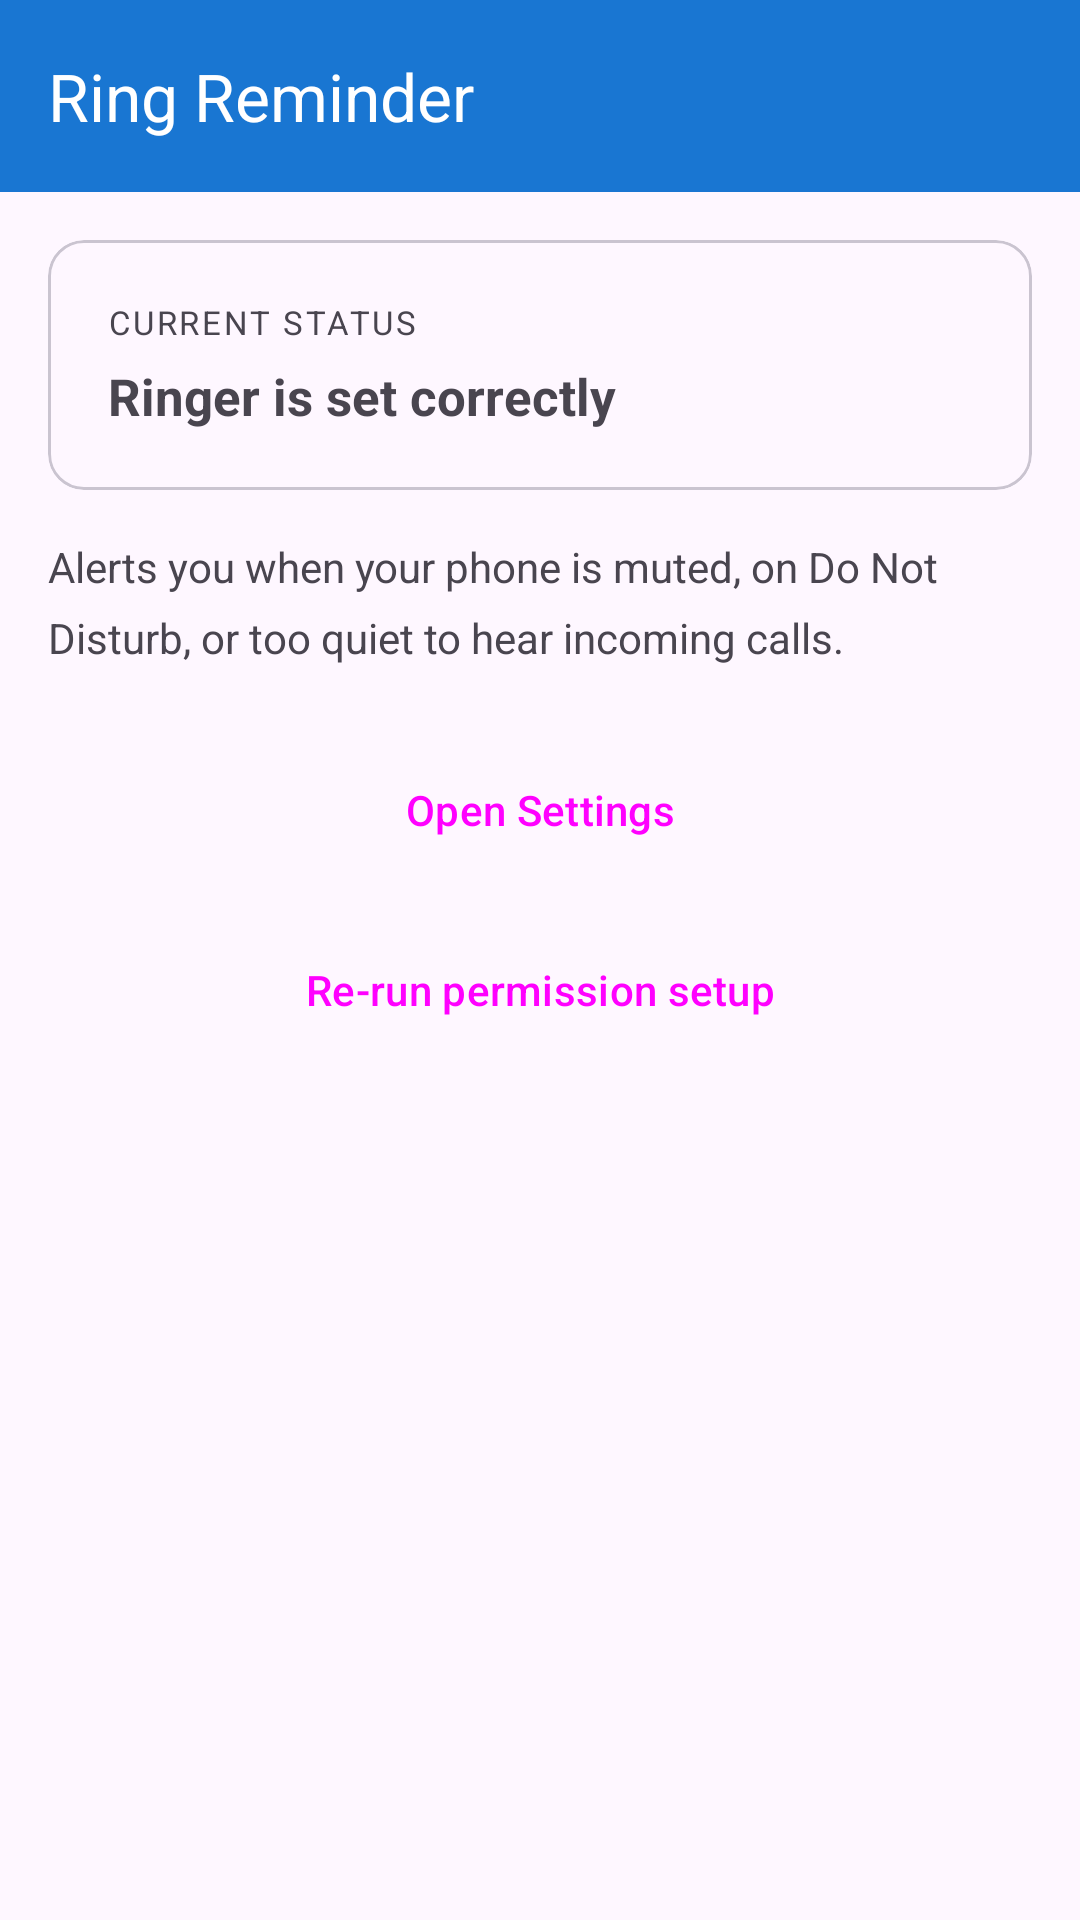

This screen was rendered from an Android layout file. Write that file and the resources it references.
<!-- AndroidManifest.xml: application theme Theme.RingReminder -->
<!-- res/layout/activity_main.xml -->
<?xml version="1.0" encoding="utf-8"?>
<androidx.coordinatorlayout.widget.CoordinatorLayout
    xmlns:android="http://schemas.android.com/apk/res/android"
    xmlns:app="http://schemas.android.com/apk/res-auto"
    android:layout_width="match_parent"
    android:layout_height="match_parent">

    <com.google.android.material.appbar.AppBarLayout
        android:layout_width="match_parent"
        android:layout_height="wrap_content">

        <androidx.appcompat.widget.Toolbar
            android:id="@+id/toolbar"
            android:layout_width="match_parent"
            android:layout_height="?attr/actionBarSize"
            android:background="?attr/colorPrimary"
            app:titleTextColor="@android:color/white"
            app:title="@string/app_name" />
    </com.google.android.material.appbar.AppBarLayout>

    <androidx.core.widget.NestedScrollView
        android:layout_width="match_parent"
        android:layout_height="match_parent"
        app:layout_behavior="@string/appbar_scrolling_view_behavior">

        <LinearLayout
            android:layout_width="match_parent"
            android:layout_height="wrap_content"
            android:orientation="vertical"
            android:padding="16dp">

            
            <com.google.android.material.card.MaterialCardView
                android:id="@+id/permission_warning_banner"
                android:layout_width="match_parent"
                android:layout_height="wrap_content"
                android:layout_marginBottom="16dp"
                android:visibility="gone"
                app:cardBackgroundColor="@color/warning_bg"
                app:cardCornerRadius="8dp"
                app:strokeColor="@color/warning_text"
                app:strokeWidth="1dp">

                <LinearLayout
                    android:layout_width="match_parent"
                    android:layout_height="wrap_content"
                    android:orientation="vertical"
                    android:padding="16dp">

                    <TextView
                        android:layout_width="match_parent"
                        android:layout_height="wrap_content"
                        android:text="@string/perm_warning_title"
                        android:textColor="@color/warning_text"
                        android:textStyle="bold"
                        android:textSize="15sp" />

                    <TextView
                        android:id="@+id/permission_warning_text"
                        android:layout_width="match_parent"
                        android:layout_height="wrap_content"
                        android:layout_marginTop="4dp"
                        android:textColor="@color/warning_text"
                        android:textSize="13sp" />

                    <Button
                        android:id="@+id/btn_review_permissions"
                        style="@style/Widget.Material3.Button.OutlinedButton"
                        android:layout_width="wrap_content"
                        android:layout_height="wrap_content"
                        android:layout_marginTop="8dp"
                        android:text="@string/review_permissions" />
                </LinearLayout>
            </com.google.android.material.card.MaterialCardView>

            
            <com.google.android.material.card.MaterialCardView
                android:id="@+id/service_warning_banner"
                android:layout_width="match_parent"
                android:layout_height="wrap_content"
                android:layout_marginBottom="16dp"
                android:visibility="gone"
                app:cardBackgroundColor="@color/warning_bg"
                app:cardCornerRadius="8dp"
                app:strokeColor="@color/warning_text"
                app:strokeWidth="1dp">

                <LinearLayout
                    android:layout_width="match_parent"
                    android:layout_height="wrap_content"
                    android:orientation="vertical"
                    android:padding="16dp">

                    <TextView
                        android:layout_width="match_parent"
                        android:layout_height="wrap_content"
                        android:text="@string/service_not_running"
                        android:textColor="@color/warning_text"
                        android:textStyle="bold"
                        android:textSize="15sp" />

                    <Button
                        android:id="@+id/btn_start_service"
                        style="@style/Widget.Material3.Button.OutlinedButton"
                        android:layout_width="wrap_content"
                        android:layout_height="wrap_content"
                        android:layout_marginTop="8dp"
                        android:text="@string/start_service" />
                </LinearLayout>
            </com.google.android.material.card.MaterialCardView>

            
            <com.google.android.material.card.MaterialCardView
                android:id="@+id/status_card"
                android:layout_width="match_parent"
                android:layout_height="wrap_content"
                android:layout_marginBottom="16dp"
                app:cardCornerRadius="12dp">

                <LinearLayout
                    android:layout_width="match_parent"
                    android:layout_height="wrap_content"
                    android:orientation="vertical"
                    android:padding="20dp">

                    <TextView
                        android:layout_width="match_parent"
                        android:layout_height="wrap_content"
                        android:text="@string/current_status"
                        android:textSize="11sp"
                        android:textAllCaps="true"
                        android:letterSpacing="0.08"
                        android:textColor="?attr/colorOnSurfaceVariant" />

                    <TextView
                        android:id="@+id/status_text"
                        android:layout_width="match_parent"
                        android:layout_height="wrap_content"
                        android:layout_marginTop="6dp"
                        android:text="@string/status_ringer_ok"
                        android:textSize="17sp"
                        android:textStyle="bold" />
                </LinearLayout>
            </com.google.android.material.card.MaterialCardView>

            
            <TextView
                android:layout_width="match_parent"
                android:layout_height="wrap_content"
                android:layout_marginBottom="24dp"
                android:text="@string/app_description"
                android:textSize="14sp"
                android:lineSpacingMultiplier="1.4"
                android:textColor="?attr/colorOnSurfaceVariant" />

            <Button
                android:id="@+id/btn_open_settings"
                style="@style/Widget.Material3.Button"
                android:layout_width="match_parent"
                android:layout_height="wrap_content"
                android:layout_marginBottom="12dp"
                android:text="@string/open_settings" />

            <Button
                android:id="@+id/btn_rerun_setup"
                style="@style/Widget.Material3.Button.OutlinedButton"
                android:layout_width="match_parent"
                android:layout_height="wrap_content"
                android:text="@string/rerun_setup" />

        </LinearLayout>
    </androidx.core.widget.NestedScrollView>

</androidx.coordinatorlayout.widget.CoordinatorLayout>
<!-- resources referenced by this layout -->
<resources>
  <color name="warning_bg">#FFFFF8E1</color>
  <color name="warning_text">#FFE65100</color>
  <string name="app_description">Alerts you when your phone is muted, on Do Not Disturb, or too quiet to hear incoming calls.</string>
  <string name="app_name">Ring Reminder</string>
  <string name="current_status">Current Status</string>
  <string name="open_settings">Open Settings</string>
  <string name="perm_warning_title">Permissions need attention</string>
  <string name="rerun_setup">Re-run permission setup</string>
  <string name="review_permissions">Review Permissions</string>
  <string name="service_not_running">Service is not running — alerts are disabled</string>
  <string name="start_service">Start service</string>
  <string name="status_ringer_ok">Ringer is set correctly</string>
  <style name="Theme.RingReminder" parent="Theme.Material3.DayNight.NoActionBar">
          <item name="colorPrimary">@color/primary</item>
          <item name="colorPrimaryVariant">@color/primary_dark</item>
          <item name="colorOnPrimary">@color/on_primary</item>
          <item name="colorSecondary">@color/accent</item>
          <item name="colorOnSecondary">@color/black</item>
          <item name="android:statusBarColor">@color/primary_dark</item>
      </style>
  <color name="primary">#FF1976D2</color>
  <color name="primary_dark">#FF1565C0</color>
  <color name="on_primary">#FFFFFFFF</color>
  <color name="accent">#FF03A9F4</color>
  <color name="black">#FF000000</color>
</resources>
